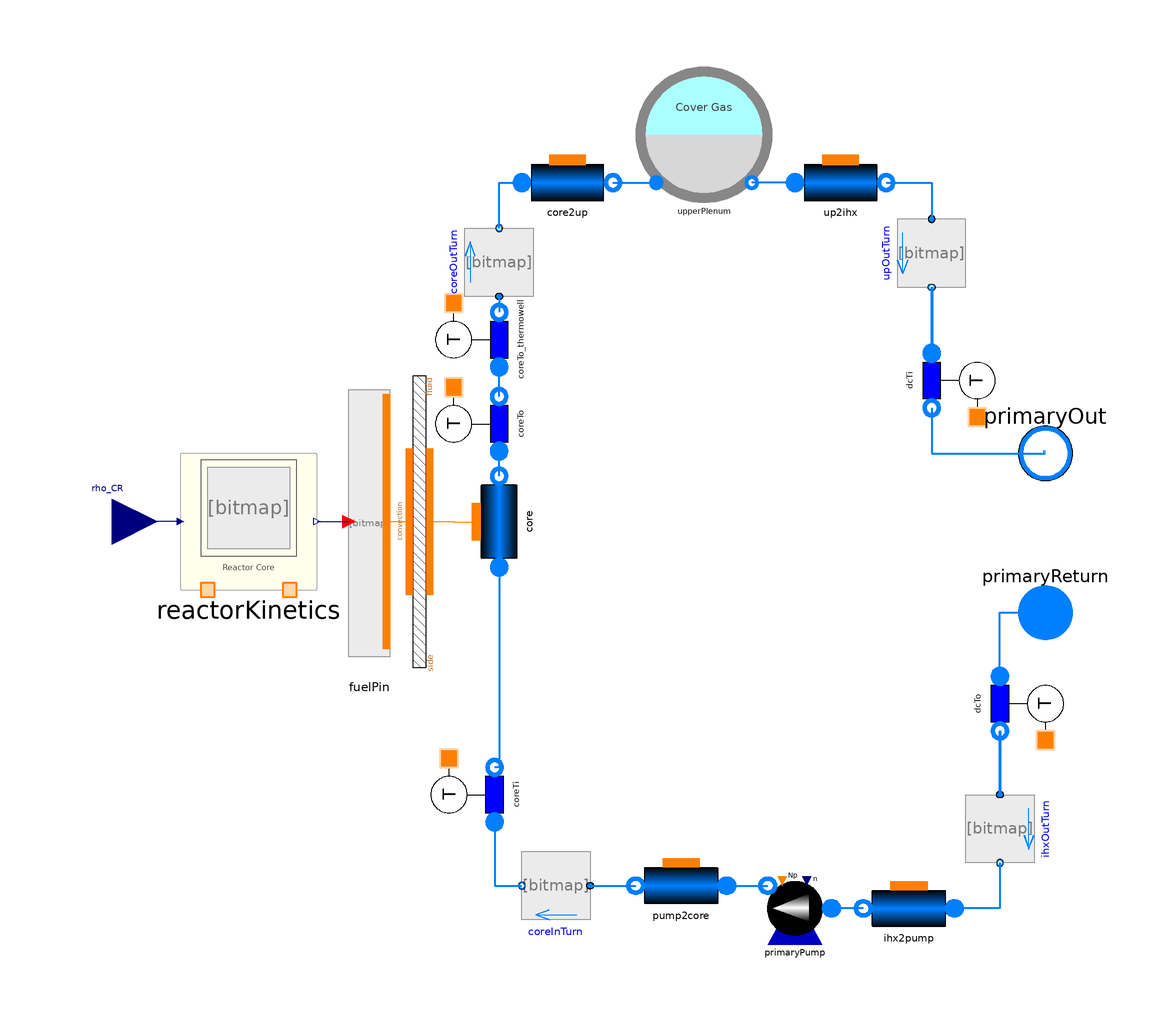

The Modelica model whose source follows is shown above as a component diagram (icons at their Placement, wires along their Line points).

model PrimaryHeatTransportSystem

  package Medium = ORNL_AdvSMR.Media.Fluids.Na;

  import Modelica.Constants.*;
  import Modelica.SIunits.*;

  /* General Parameters*/
  parameter Power Q_nom=250e6 "Reactor nominal heat rating (W)"
    annotation (Dialog(tab="General"));
  parameter Integer noRadialNodes_f=8 "Number of radial nodes for fuel"
    annotation (Dialog(tab="General"));
  parameter Integer noRadialNodes_c=4 "Number of radial nodes for cladding"
    annotation (Dialog(tab="General"));
  parameter Integer noAxialNodes=8 "Number of axial nodes"
    annotation (Dialog(tab="General"));
  parameter Integer noFuelAssemblies=169 "Number of fuel assemblies"
    annotation (Dialog(tab="General", group="Core Loading Parameters"));
  parameter Integer noFuelPinsPerAssembly=271
    "Number of fuel pins in an assembly"
    annotation (Dialog(tab="General", group="Core Loading Parameters"));
  final parameter Integer noFlowChannels=integer(noFuelAssemblies*
      noFuelPinsPerAssembly/(2*1.0419)) "Total number of fuel pins in the core"
    annotation (Dialog(tab="General", group="Core Loading Parameters"));
  parameter Length H_fuelPin=5.04 "Active height of a fuel pin"
    annotation (Dialog(tab="General", group="Core Loading Parameters"));
  parameter Boolean usePowerProfile=true "Use power profile output"
    annotation (Dialog(tab="General", group="Core Loading Parameters"));

  /* Reactor kinetics parameters */
  parameter Real[6] beta={0.000215,0.001424,0.001274,0.002568,0.000748,0.000273}
    "Delayed neutron precursor fractions" annotation (Dialog(tab=
          "Reactor Kinetics", group="Neutron Kinetics Parameters"));
  parameter Real[6] lambda(unit="1/s") = {0.0124,0.0305,0.111,0.301,1.14,3.01}
    "Decay constants for each precursor group" annotation (Dialog(tab=
          "Reactor Kinetics", group="Neutron Kinetics Parameters"));
  parameter Real Lambda(unit="s") = 0.03 "Mean neutron generation time"
    annotation (Dialog(tab="Reactor Kinetics", group=
          "Neutron Kinetics Parameters"));
  /* Reactivity feedback parameters */
  parameter Real alpha_f=0.00 "Fuel Doppler feedback coefficient" annotation (
      Dialog(tab="Reactor Kinetics", group="Reactivity Feedback Parameters"));
  parameter Temperature T_f0=773.15 "Fuel reference temperature" annotation (
      Dialog(tab="Reactor Kinetics", group="Reactivity Feedback Parameters"));
  parameter Real alpha_c=0.00 "Coolant density feedback coefficient"
    annotation (Dialog(tab="Reactor Kinetics", group=
          "Reactivity Feedback Parameters"));
  parameter Temperature T_c0=673.15 "Coolant reference temperature" annotation
    (Dialog(tab="Reactor Kinetics", group="Reactivity Feedback Parameters"));
  /* Fuel Cycle Parameters */
  parameter Time T_op=360*24*3600 "Time since reactor startup"
    annotation (Dialog(tab="Reactor Kinetics", group="Fuel Cycle Parameters"));

  /* CORE Coolant Channel Paramters */
  replaceable package PrimaryFluid = ORNL_AdvSMR.Media.Fluids.Na constrainedby
    ORNL_AdvSMR.Media.Interfaces.PartialSinglePhaseMedium "Primary coolant"
    annotation (
    Evaluate=true,
    choicesAllMatching=true,
    Dialog(tab="CORE Coolant Channel", group="Coolant Medium"));
  parameter Boolean isTriangularPitch=true
    "Check: Triangular pitch, Uncheck: Square pitch" annotation (Dialog(
      tab="CORE Coolant Channel",
      group="Flow Geometry",
      __Dymola_compact=true), choices(__Dymola_checkBox=true));
  parameter Length P_bundle=8.8318e-3 "Bundle pitch (m)"
    annotation (Dialog(tab="CORE Coolant Channel", group="Flow Geometry"));
  parameter Length D_fuelPin=5.4102e-3 "Fuel pin diameter (m)"
    annotation (Dialog(tab="CORE Coolant Channel", group="Flow Geometry"));
  parameter Length H_channel=5.04 "Channel height (m)"
    annotation (Dialog(tab="CORE Coolant Channel", group="Flow Geometry"));
  parameter MassFlowRate w_nom=1126.4
    "Nominal total mass flow rate through channels (kg/s)"
    annotation (Dialog(tab="CORE Coolant Channel", group="Flow Geometry"));
  final parameter Area A_flow=if isTriangularPitch then sqrt(3)/4*P_bundle^2 -
      1/2*Modelica.Constants.pi*D_fuelPin^2/4 else P_bundle^2 - Modelica.Constants.pi
      *D_fuelPin^2/4 "Channel flow area"
    annotation (Dialog(tab="CORE Coolant Channel", group="Flow Geometry"));
  final parameter Length P_heated=if isTriangularPitch then 1/2*Modelica.Constants.pi
      *D_fuelPin else Modelica.Constants.pi*D_fuelPin "Heated perimeter"
    annotation (Dialog(tab="CORE Coolant Channel", group="Flow Geometry"),
      enable=false);
  final parameter Length D_hyd=4*A_flow/P_heated "Hydraulic diameter"
    annotation (Dialog(tab="CORE Coolant Channel", group="Flow Geometry"));

  CORE.ReactorKinetics reactorKinetics(
    noAxialNodes=noAxialNodes,
    noFuelAssemblies=1,
    noFuelPins=1,
    Q_nom=Q_nom/(2*noFuelAssemblies*noFuelPinsPerAssembly),
    alpha_f=alpha_f,
    T_f0=T_f0,
    alpha_c=alpha_c,
    T_c0=T_c0)
    annotation (Placement(transformation(extent={{-90,-15},{-60,15}})));

  CORE.FuelPin fuelPin(noAxialNodes=noAxialNodes)
    annotation (Placement(transformation(extent={{-51.5,-28},{-45.5,28}})));
  Thermal.ConvHT_htc convection(N=noAxialNodes) annotation (Placement(
        transformation(
        extent={{-40,-7.5},{40,7.5}},
        rotation=270,
        origin={-37.5,0})));

  Components.PipeFlow core(
    Cfnom=0.005,
    FluidPhaseStart=ORNL_AdvSMR.Choices.FluidPhase.FluidPhases.Liquid,
    use_HeatTransfer=true,
    redeclare package Medium = Medium,
    avoidInletEnthalpyDerivative=false,
    Kfnom=0.005,
    FFtype=ORNL_AdvSMR.Choices.Flow1D.FFtypes.Colebrook,
    redeclare model HeatTransfer =
        ORNL_AdvSMR.BaseClasses.HeatTransfer.LocalPipeFlowHeatTransfer,
    wnom=1126.4,
    dpnom(displayUnit="kPa") = 27500,
    rhonom=900,
    hstartin=28.8858e3 + 1.2753e3*(319 + 273),
    hstartout=28.8858e3 + 1.2753e3*(468 + 273),
    initOpt=ORNL_AdvSMR.Choices.Init.Options.steadyState,
    nNodes=noAxialNodes,
    DynamicMomentum=true,
    L=1.778,
    H=1.778,
    A=6.7263e-6,
    omega=8.4983e-3,
    Dhyd=3.1660e-3,
    Nt=1044*169,
    pstart=100000,
    redeclare Thermal.DHThtc wall) annotation (Placement(transformation(
        extent={{-10,-10},{10,10}},
        rotation=90,
        origin={-20,0})));
  Components.Thermowell coreTo_thermowell(redeclare package Medium = Medium)
    annotation (Placement(transformation(
        extent={{-10,-10},{10,10}},
        rotation=90,
        origin={-24,40})));
  Modelica.Fluid.Fittings.Bends.CurvedBend coreOutTurn(redeclare package Medium
      = Medium, geometry(d_hyd=2139*13.3919e-3, R_0=0.15)) annotation (
      Placement(transformation(
        extent={{7.5,-7.5},{-7.5,7.5}},
        rotation=270,
        origin={-20,57})));
  Components.PipeFlow core2up(
    Cfnom=0.005,
    FluidPhaseStart=ORNL_AdvSMR.Choices.FluidPhase.FluidPhases.Liquid,
    dpnom(displayUnit="kPa") = 1,
    use_HeatTransfer=true,
    redeclare package Medium = Medium,
    redeclare model HeatTransfer =
        ORNL_AdvSMR.BaseClasses.HeatTransfer.LocalPipeFlowHeatTransfer (alpha0=
            5000),
    redeclare ORNL_AdvSMR.Thermal.DHThtc wall,
    DynamicMomentum=false,
    avoidInletEnthalpyDerivative=false,
    Kfnom=0.005,
    FFtype=ORNL_AdvSMR.Choices.Flow1D.FFtypes.Colebrook,
    hstartout=28.8858e3 + 1.2753e3*(427 + 273),
    wnom=1152.9,
    rhonom=950,
    Dhyd=13.3919e-3,
    initOpt=ORNL_AdvSMR.Choices.Init.Options.noInit,
    Nt=1,
    A=2139*Modelica.Constants.pi*13.3919e-3^2/4,
    omega=2139*Modelica.Constants.pi*13.3919e-3,
    H=0,
    hstartin=28.8858e3 + 1.2753e3*(427 + 273),
    nNodes=3,
    L=1,
    pstart=100000) annotation (Placement(transformation(
        extent={{10,10},{-10,-10}},
        rotation=180,
        origin={-5,74.5})));

  Components.SodiumExpansionTank upperPlenum(
    redeclare package Medium = Medium,
    hstart=28.8858e3 + 1.2753e3*(427 + 273),
    initOpt=ORNL_AdvSMR.Choices.Init.Options.noInit,
    A=11.401,
    V0=18.241,
    ystart=2.5,
    pext=100000)
    annotation (Placement(transformation(extent={{10,70},{40,100}})));
  Components.PipeFlow up2ihx(
    Cfnom=0.005,
    FluidPhaseStart=ORNL_AdvSMR.Choices.FluidPhase.FluidPhases.Liquid,
    dpnom(displayUnit="kPa") = 1,
    use_HeatTransfer=true,
    redeclare package Medium = Medium,
    redeclare model HeatTransfer =
        ORNL_AdvSMR.BaseClasses.HeatTransfer.LocalPipeFlowHeatTransfer (alpha0=
            5000),
    redeclare ORNL_AdvSMR.Thermal.DHThtc wall,
    DynamicMomentum=false,
    avoidInletEnthalpyDerivative=false,
    Kfnom=0.005,
    FFtype=ORNL_AdvSMR.Choices.Flow1D.FFtypes.Colebrook,
    hstartout=28.8858e3 + 1.2753e3*(427 + 273),
    wnom=1152.9,
    rhonom=950,
    Dhyd=13.3919e-3,
    initOpt=ORNL_AdvSMR.Choices.Init.Options.noInit,
    Nt=1,
    A=2139*Modelica.Constants.pi*13.3919e-3^2/4,
    omega=2139*Modelica.Constants.pi*13.3919e-3,
    H=0,
    hstartin=28.8858e3 + 1.2753e3*(427 + 273),
    nNodes=3,
    L=1,
    pstart=100000) annotation (Placement(transformation(
        extent={{10,10},{-10,-10}},
        rotation=180,
        origin={55,74.5})));

  Modelica.Fluid.Fittings.Bends.CurvedBend upOutTurn(redeclare package Medium
      = Medium, geometry(d_hyd=2139*13.3919e-3, R_0=0.15)) annotation (
      Placement(transformation(
        extent={{-7.5,-7.5},{7.5,7.5}},
        rotation=270,
        origin={75,59})));
  Components.SensT dcTi(redeclare package Medium = Medium) annotation (
      Placement(transformation(
        extent={{-10,-10},{10,10}},
        rotation=270,
        origin={79,31})));
  Interfaces.FlangeB primaryOut(redeclare package Medium =
        ORNL_AdvSMR.Media.Fluids.Na) annotation (Placement(transformation(
          extent={{90,5},{110,25}}), iconTransformation(extent={{90,65},{110,85}})));
  Interfaces.FlangeA primaryReturn(redeclare package Medium =
        ORNL_AdvSMR.Media.Fluids.Na) annotation (Placement(transformation(
          extent={{90,-30},{110,-10}}), iconTransformation(extent={{90,40},{110,
            60}})));
  Components.SensT dcTo(redeclare package Medium = Medium) annotation (
      Placement(transformation(
        extent={{-10,-10},{10,10}},
        rotation=270,
        origin={94,-40})));
  Modelica.Fluid.Fittings.Bends.CurvedBend ihxOutTurn(redeclare package Medium
      = Medium, geometry(d_hyd=2139*13.3919e-3, R_0=0.5)) annotation (Placement(
        transformation(
        extent={{7.5,-7.5},{-7.5,7.5}},
        rotation=90,
        origin={90,-67.5})));
  Components.PipeFlow ihx2pump(
    Cfnom=0.005,
    FluidPhaseStart=ORNL_AdvSMR.Choices.FluidPhase.FluidPhases.Liquid,
    dpnom(displayUnit="kPa") = 1,
    use_HeatTransfer=true,
    redeclare package Medium = Medium,
    redeclare model HeatTransfer =
        ORNL_AdvSMR.BaseClasses.HeatTransfer.LocalPipeFlowHeatTransfer (alpha0=
            5000),
    redeclare ORNL_AdvSMR.Thermal.DHThtc wall,
    DynamicMomentum=false,
    avoidInletEnthalpyDerivative=false,
    Kfnom=0.005,
    FFtype=ORNL_AdvSMR.Choices.Flow1D.FFtypes.Colebrook,
    hstartin=28.8858e3 + 1.2753e3*(282 + 273),
    wnom=1152.9,
    rhonom=950,
    Dhyd=13.3919e-3,
    initOpt=ORNL_AdvSMR.Choices.Init.Options.noInit,
    Nt=1,
    A=2139*Modelica.Constants.pi*13.3919e-3^2/4,
    omega=2139*Modelica.Constants.pi*13.3919e-3,
    H=0,
    hstartout=28.8858e3 + 1.2753e3*(282 + 273),
    nNodes=3,
    L=1,
    pstart=100000) annotation (Placement(transformation(
        extent={{-10,10},{10,-10}},
        rotation=180,
        origin={70,-85})));

  Components.Pump primaryPump(
    redeclare package Medium = Medium,
    rho0=950,
    usePowerCharacteristic=false,
    redeclare function efficiencyCharacteristic =
        ORNL_AdvSMR.Functions.PumpCharacteristics.constantEfficiency (eta_nom=
            0.95),
    n0=1400,
    w0=1152.9,
    hstart=28.8858e3 + 1.2753e3*(282 + 273),
    wstart=1152.9,
    initOpt=ORNL_AdvSMR.Choices.Init.Options.noInit,
    V=11.45,
    dp0(displayUnit="kPa") = 250000,
    Np0=1,
    redeclare function flowCharacteristic =
        ORNL_AdvSMR.Functions.PumpCharacteristics.linearFlow (q_nom={1.2618,
            2.5236}, head_nom={37.45,30}/1.9)) annotation (Placement(
        transformation(extent={{55,-97},{35,-77}}, rotation=0)));

  Components.PipeFlow pump2core(
    Cfnom=0.005,
    FluidPhaseStart=ORNL_AdvSMR.Choices.FluidPhase.FluidPhases.Liquid,
    dpnom(displayUnit="kPa") = 1,
    use_HeatTransfer=true,
    redeclare package Medium = Medium,
    redeclare model HeatTransfer =
        ORNL_AdvSMR.BaseClasses.HeatTransfer.LocalPipeFlowHeatTransfer (alpha0=
            5000),
    redeclare ORNL_AdvSMR.Thermal.DHThtc wall,
    DynamicMomentum=false,
    avoidInletEnthalpyDerivative=false,
    Kfnom=0.005,
    FFtype=ORNL_AdvSMR.Choices.Flow1D.FFtypes.Colebrook,
    hstartin=28.8858e3 + 1.2753e3*(282 + 273),
    wnom=1152.9,
    rhonom=950,
    Dhyd=13.3919e-3,
    initOpt=ORNL_AdvSMR.Choices.Init.Options.noInit,
    Nt=1,
    A=2139*Modelica.Constants.pi*13.3919e-3^2/4,
    omega=2139*Modelica.Constants.pi*13.3919e-3,
    H=0,
    hstartout=28.8858e3 + 1.2753e3*(282 + 273),
    nNodes=3,
    L=1,
    pstart=100000) annotation (Placement(transformation(
        extent={{-10,10},{10,-10}},
        rotation=180,
        origin={20,-80})));

  Modelica.Fluid.Fittings.Bends.CurvedBend coreInTurn(redeclare package Medium
      = Medium, geometry(d_hyd=2139*13.3919e-3, R_0=0.15)) annotation (
      Placement(transformation(
        extent={{-7.5,7.5},{7.5,-7.5}},
        rotation=180,
        origin={-7.5,-80})));
  Components.SensT coreTi(redeclare package Medium = Medium) annotation (
      Placement(transformation(
        extent={{-10,-10},{10,10}},
        rotation=90,
        origin={-25,-60})));

  Modelica.Blocks.Interfaces.RealInput rho_CR annotation (Placement(
        transformation(extent={{-115,-10},{-95,10}}), iconTransformation(extent
          ={{-110,65},{-90,85}})));

  Components.SensT coreTo(redeclare package Medium = Medium) annotation (
      Placement(transformation(
        extent={{-10,-10},{10,10}},
        rotation=90,
        origin={-24,21.5})));

equation
  connect(pump2core.infl, primaryPump.outfl) annotation (Line(
      points={{30,-80},{39,-80}},
      color={0,127,255},
      smooth=Smooth.None,
      thickness=1));
  connect(ihx2pump.outfl, primaryPump.infl) annotation (Line(
      points={{60,-85},{53,-85}},
      color={0,127,255},
      smooth=Smooth.None,
      thickness=1));
  connect(dcTo.outlet, ihxOutTurn.port_a) annotation (Line(
      points={{90,-46},{90,-60}},
      color={0,127,255},
      smooth=Smooth.None,
      thickness=1));
  connect(ihxOutTurn.port_b, ihx2pump.infl) annotation (Line(
      points={{90,-75},{90,-85},{80,-85}},
      color={0,127,255},
      smooth=Smooth.None,
      thickness=1));
  connect(coreTi.inlet, coreInTurn.port_b) annotation (Line(
      points={{-21,-66},{-21,-80},{-15,-80}},
      color={0,127,255},
      smooth=Smooth.None,
      thickness=1));
  connect(core2up.outfl, upperPlenum.inlet) annotation (Line(
      points={{5,74.5},{14.5,74.5}},
      color={0,127,255},
      smooth=Smooth.None,
      thickness=1));
  connect(coreOutTurn.port_b, core2up.infl) annotation (Line(
      points={{-20,64.5},{-20,74.5},{-15,74.5}},
      color={0,127,255},
      smooth=Smooth.None,
      thickness=1));
  connect(up2ihx.infl, upperPlenum.outlet) annotation (Line(
      points={{45,74.5},{35.5,74.5}},
      color={0,127,255},
      smooth=Smooth.None,
      thickness=1));
  connect(up2ihx.outfl, upOutTurn.port_a) annotation (Line(
      points={{65,74.5},{75,74.5},{75,66.5}},
      color={0,127,255},
      smooth=Smooth.None,
      thickness=1));
  connect(upOutTurn.port_b, dcTi.inlet) annotation (Line(
      points={{75,51.5},{75,37}},
      color={0,127,255},
      smooth=Smooth.None,
      thickness=1));
  connect(coreOutTurn.port_a, coreTo_thermowell.outlet) annotation (Line(
      points={{-20,49.5},{-20,46}},
      color={0,127,255},
      smooth=Smooth.None,
      thickness=1));
  connect(core.infl, coreTi.outlet) annotation (Line(
      points={{-20,-10},{-20,-54},{-21,-54}},
      color={0,127,255},
      smooth=Smooth.None,
      thickness=1));
  connect(dcTi.outlet, primaryOut) annotation (Line(
      points={{75,25},{75,15},{100,15}},
      color={0,127,255},
      smooth=Smooth.None,
      thickness=1));
  connect(dcTo.inlet, primaryReturn) annotation (Line(
      points={{90,-34},{90,-20},{100,-20}},
      color={0,127,255},
      smooth=Smooth.None,
      thickness=1));
  connect(primaryOut, primaryOut) annotation (Line(
      points={{100,15},{100,15.5},{99.5,15.5},{99.5,15},{100,15}},
      color={0,127,255},
      smooth=Smooth.None));
  connect(fuelPin.wall, convection.otherside) annotation (Line(
      points={{-44.75,-3.55271e-015},{-42,-3.55271e-015},{-42,3.88578e-016},{-39.75,
          3.88578e-016}},
      color={255,127,0},
      smooth=Smooth.None));
  connect(coreInTurn.port_a, pump2core.outfl) annotation (Line(
      points={{0,-80},{10,-80}},
      color={0,127,255},
      smooth=Smooth.None,
      thickness=1));
  connect(convection.fluidside, core.wall) annotation (Line(
      points={{-35.25,0},{-30,0},{-30,-0.05},{-25,-0.05}},
      color={255,127,0},
      smooth=Smooth.None));
  connect(reactorKinetics.axialProfile, fuelPin.powerIn) annotation (Line(
      points={{-60,0},{-56.5,0},{-56.5,-3.55271e-015},{-53,-3.55271e-015}},
      color={0,0,127},
      smooth=Smooth.None));
  connect(reactorKinetics.rho_CR, rho_CR) annotation (Line(
      points={{-90,0},{-105,0}},
      color={0,0,127},
      smooth=Smooth.None));
  connect(core.outfl, coreTo.inlet) annotation (Line(
      points={{-20,10},{-20,15.5}},
      color={0,127,255},
      smooth=Smooth.None,
      thickness=1));
  connect(coreTo.outlet, coreTo_thermowell.inlet) annotation (Line(
      points={{-20,27.5},{-20,34}},
      color={0,127,255},
      smooth=Smooth.None,
      thickness=1));
  for i in 1:noAxialNodes loop
    fuelPin.fp[i].T_cool = convection.fluidside.T[i];
    fuelPin.fp[i].h = 1e4;
  end for;
  convection.fluidside.gamma = 1e4*ones(noAxialNodes);
  reactorKinetics.T_ce = sum(core.T)/noAxialNodes;
  reactorKinetics.T_fe = 500;

  annotation (
    __Dymola_Images(Parameters(
        tab="CORE Coolant Channel",
        group="Flow Geometry",
        source="modelica://ORNL_AdvSMR/Icons/TriangularPitch.png")),
    Diagram(coordinateSystem(
        preserveAspectRatio=false,
        extent={{-105,-100},{105,100}},
        grid={0.5,0.5}), graphics),
    Icon(coordinateSystem(
        preserveAspectRatio=false,
        extent={{-105,-100},{105,100}},
        grid={0.5,0.5}), graphics={Rectangle(
          extent={{-105,100},{105,-100}},
          lineColor={175,175,175},
          fillColor={255,255,237},
          fillPattern=FillPattern.Solid,
          radius=2),Rectangle(
          extent={{-90,90},{90,-60}},
          lineColor={64,64,64},
          fillColor={223,220,216},
          fillPattern=FillPattern.Solid,
          radius=1),Text(
          extent={{-100,-75},{100,-85}},
          lineColor={64,64,64},
          lineThickness=1,
          fillColor={255,255,237},
          fillPattern=FillPattern.Solid,
          textString="PRIMARY
HEAT  TRANSPORT  SYSTEM"),Bitmap(extent={{-35,89.5},{44,-59.5}}, fileName=
          "modelica://ORNL_AdvSMR/Icons/PRISM reactor cutaway 660x450.png"),
          Bitmap(
          extent={{-73.75,46.25},{73.75,-46.25}},
          origin={-61.75,15.25},
          rotation=90,
          fileName="modelica://ORNL_AdvSMR/../Icons/PRISM.png")}),
    experiment(
      StopTime=10000,
      __Dymola_NumberOfIntervals=1000,
      Tolerance=1e-006,
      __Dymola_Algorithm="Dassl"),
    __Dymola_experimentSetupOutput);
end PrimaryHeatTransportSystem;